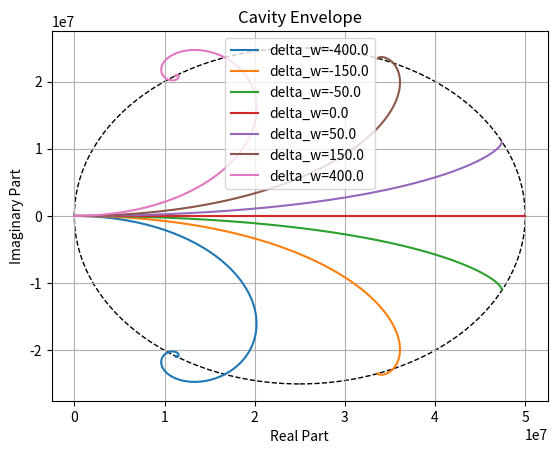

This chart was generated by the following Python code:
"""
Program Name: VirtualCavityEnvelopeGraph
[redacted]
Contact: [email redacted]
Version: 1.0
Created Date: 2023/10/18 下午3:35

[redacted]

Description: ...

Usage: Run the program and ...

Dependencies:
- Python 3.8 or above

Modifications:
- 2023/10/18 下午3:35: Initial Create.

"""

import numpy as np
import matplotlib.pyplot as plt
from matplotlib.patches import Circle

def v(t, w_half, delta_w):
    i0 = 32e-3
    RL = 1560e6
    numerator = i0 * w_half * RL * (np.exp((-w_half + 1j * delta_w) * t) - 1)
    denominator = -w_half + 1j * delta_w
    return numerator / denominator

t = np.linspace(0, 0.01, 1000)  # 定义时间范围和点数
delta_w_values = [-400 * 2 * np.pi, -150 * 2 * np.pi, -50 * 2 * np.pi, 0 * 2 * np.pi, 50 * 2 * np.pi, 150 * 2 * np.pi, 400 * 2 * np.pi]  # 不同频率差的值

plt.figure()  # 创建新的图形窗口

for delta_w in delta_w_values:
    v_t = v(t, 216 * 2 * np.pi, delta_w)  # 计算函数值

    I = np.real(v_t)  # 提取实部
    Q = np.imag(v_t)  # 提取虚部

    plt.plot(I, Q, label=f'delta_w={delta_w/(2*np.pi)}')  # 绘制实部为横轴，虚部为纵轴的曲线

# 绘制虚线的圆
circle = Circle((2.5e7, 0), radius=2.5e7, linestyle='dashed', edgecolor='black', facecolor='none')
plt.gca().add_patch(circle)

plt.xlabel('Real Part')
plt.ylabel('Imaginary Part')
plt.title('Cavity Envelope')
plt.grid(True)
plt.legend()
plt.show()
